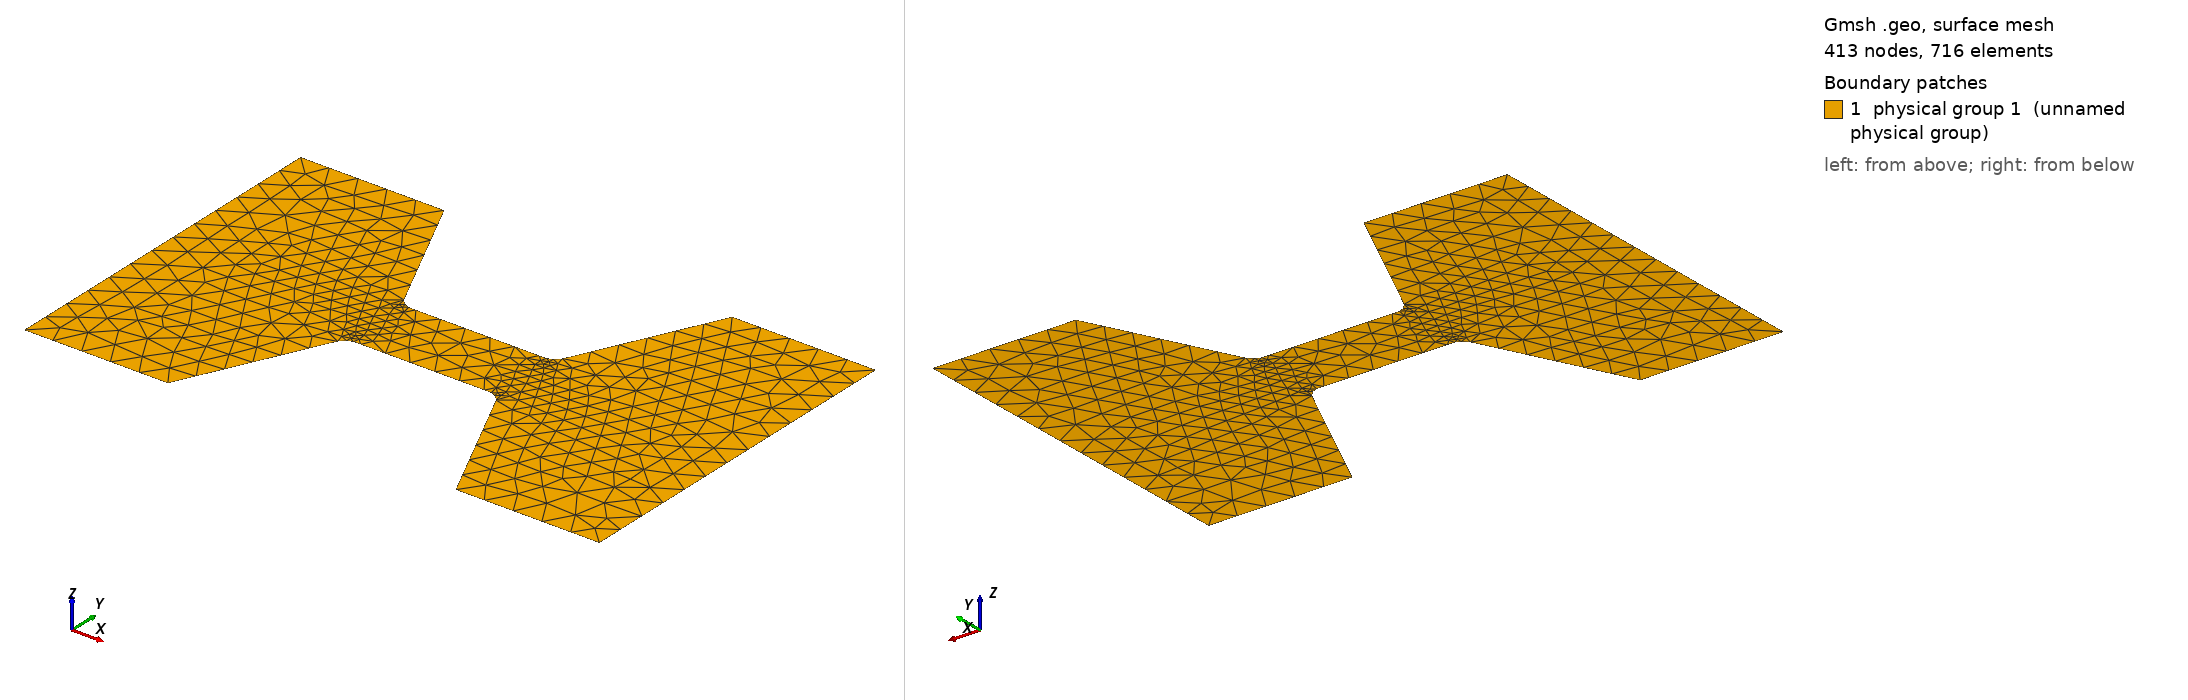

Gmsh geometry script, surface-meshed: 413 nodes, 716 surface elements. Boundary patches (legend numbers): 1 physical group 1 (unnamed physical group). Left view from above one corner, right view from below the opposite corner. Legend entries are the model's physical surfaces. The drawing asked Gmsh for element sizes between 1% and 20% of the model's largest extent; the script's own settings can give other sizes.

=== convergent_hardC.geo (drawn) ===
a   = 1.;
b   = 2.;
R   = .1;
lc1 = .4;
lc2 = .2;

L = R/Cos(Pi/8);
e = R*Tan(Pi/8);

Point(1)  = {0.0,0.0,0.0,lc1};
Point(2)  = {b,0.0,0.0,lc1};

Point(3)  = {a+b-(e+R)/Sqrt(2),2*a-(e+R)/Sqrt(2),0.0,lc1};
Point(4)  = {a+b-e/Sqrt(2),2*a-e/Sqrt(2),0.0,lc2};
Point(5)  = {a+b+L*Cos(13*Pi/8),2*a,0.0,lc2};
Point(6)  = {a+b+L*Cos(13*Pi/8)+R,2*a,0.0,lc1};

Point(7)  = {2*b+a-L*Cos(13*Pi/8)-R,2*a,0.0,lc1};
Point(8)  = {2*b+a-L*Cos(13*Pi/8),2*a,0.0,lc2};
Point(9)  = {2*b+a+e/Sqrt(2),2*a-e/Sqrt(2),0.0,lc2};
Point(10) = {2*b+a+(e+R)/Sqrt(2),2*a-(e+R)/Sqrt(2),0.0,lc1};

Point(11) = {2*a+2*b,0.0,0.0,lc1};
Point(12) = {3*b+2*a,0.0,0.0,lc1};
Point(13) = {3*b+2*a,5*a,0.0,lc1};
Point(14) = {2*a+2*b,5*a,0.0,lc1};

Point(15) = {2*b+a+(e+R)/Sqrt(2),3*a+(e+R)/Sqrt(2),0.0,lc1};
Point(16) = {2*b+a+e/Sqrt(2),3*a+e/Sqrt(2),0.0,lc2};
Point(17) = {2*b+a-L*Cos(13*Pi/8),3*a,0.0,lc2};
Point(18) = {2*b+a-R-L*Cos(13*Pi/8),3*a,0.0,lc1};

Point(19) = {a+b+L*Cos(13*Pi/8)+R,3*a,0.0,lc1};
Point(20) = {a+b+L*Cos(13*Pi/8),3*a,0.0,lc2};
Point(21) = {a+b-e/Sqrt(2),3*a+e/Sqrt(2),0.0,lc2};
Point(22) = {a+b-(e+R)/Sqrt(2),3*a+(e+R)/Sqrt(2),0.0,lc1};

Point(23) = {b,5*a,0.0,lc1};
Point(24) = {0.0,5*a,0.0,lc1};

Point(101) = {a+b+L*Cos(13*Pi/8),2*a+L*Sin(13*Pi/8),0.0,lc1};
Point(102) = {2*b+a-L*Cos(13*Pi/8),2*a+L*Sin(13*Pi/8),0.0,lc1};
Point(103) = {2*b+a-L*Cos(13*Pi/8),3*a-L*Sin(13*Pi/8),0.0,lc1};
Point(104) = {a+b+L*Cos(13*Pi/8),3*a-L*Sin(13*Pi/8),0.0,lc1};

// Useless repering points
Point(1001) = {a+b,2*a,0.0,lc1};
Point(1002) = {2*b+a,2*a,0.0,lc1};
Point(1003) = {2*b+a,3*a,0.0,lc1};
Point(1004) = {a+b,3*a,0.0,lc1};

Line(1)    = {1,2};
Line(2)    = {2,3};
Line(3)    = {3,4};
Circle(4)  = {4,101,5};
Line(5)    = {5,6};
Line(6)    = {6,7};
Line(7)    = {7,8};
Circle(8)  = {8,102,9};
Line(9)    = {9,10};
Line(10)   = {10,11};
Line(11)   = {11,12};
Line(12)   = {12,13};
Line(13)   = {13,14};
Line(14)   = {14,15};
Line(15)   = {15,16};
Circle(16) = {16,103,17};
Line(17)   = {17,18};
Line(18)   = {18,19};
Line(19)   = {19,20};
Circle(20) = {20,104,21};
Line(21)   = {21,22};
Line(22)   = {22,23};
Line(23)   = {23,24};
Line(24)   = {24,1};

Line Loop(11) = {1,2,3,4,5,6,7,8,9,10,11,12,13,14,15,16,17,18,19,20,21,22,23,24};

Plane Surface(1) = {11};

Physical Line(1) = {24};
Physical Line(2) = {12};
Physical Line(3) = {1,2,3,4,5,6,7,8,9,10,11,13,14,15,161,7,18,19,20,21,22,23};

Physical Surface(1) = {1};
